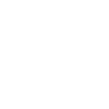
t = 0.00 s
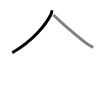
t = 1.50 s
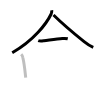
t = 3.25 s
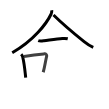
t = 4.75 s
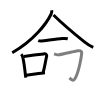
t = 6.50 s
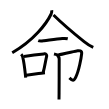
t = 8.00 s

The animated SVG that drew these frames (rendered in a browser with its animation timeline set to each time). Animation: 8 SMIL elements (animate=8); one cycle of 8.00 s.

<svg width="109px" height="109px" viewBox="0 0 px 109px" xmlns="http://www.w3.org/2000/svg" xmlns:xlink="http://www.w3.org/1999/xlink" xml:space="preserve" version="1.1"  baseProfile="full">
<path d="M51.75,10.25c0.11,1-0.06,2.67-0.71,4.02c-4.47,9.23-17.06,25.98-38.79,38.48" style="fill:none;stroke:black;stroke-width:3;opacity:0">
  <animate attributeType="CSS" attributeName="opacity" from="0" to="1" begin="0s" dur="1s" repeatCount="Indefinite" fill="freeze" />
</path>
<path d="M53.5,15c7.12,7,22.89,20.46,30.6,26.65c2.82,2.26,5.65,4.22,9.15,5.72" style="fill:none;stroke:black;stroke-width:3;opacity:0">
  <animate attributeType="CSS" attributeName="opacity" from="0" to="1" begin="1s" dur="1s" repeatCount="Indefinite" fill="freeze" />
</path>
<path d="M38.25,40.64c1.76,0.72,3.84,0.36,5.65,0.14c5.4-0.66,13.08-1.76,18.48-2.24c1.88-0.17,3.54-0.23,5.37,0.21" style="fill:none;stroke:black;stroke-width:3;opacity:0">
  <animate attributeType="CSS" attributeName="opacity" from="0" to="1" begin="2s" dur="1s" repeatCount="Indefinite" fill="freeze" />
</path>
<path d="M21.2,54.29c1.01,1.01,1.59,2.26,1.67,3.43c0.9,3.88,1.77,10.12,2.4,15.89c0.16,1.43,0.3,2.79,0.42,4.04" style="fill:none;stroke:black;stroke-width:3;opacity:0">
  <animate attributeType="CSS" attributeName="opacity" from="0" to="1" begin="3s" dur="1s" repeatCount="Indefinite" fill="freeze" />
</path>
<path d="M23.92,56.51c10.83-1.76,15.42-2.18,20.28-2.65c1.78-0.17,2.79,1.16,2.49,2.28c-1.23,4.63-1.67,9.73-3.48,16.13" style="fill:none;stroke:black;stroke-width:3;opacity:0">
  <animate attributeType="CSS" attributeName="opacity" from="0" to="1" begin="4s" dur="1s" repeatCount="Indefinite" fill="freeze" />
</path>
<path d="M26.02,75.17c4.77-0.44,9.31-1.17,15.25-1.89c1.17-0.14,2.39-0.28,3.68-0.42" style="fill:none;stroke:black;stroke-width:3;opacity:0">
  <animate attributeType="CSS" attributeName="opacity" from="0" to="1" begin="5s" dur="1s" repeatCount="Indefinite" fill="freeze" />
</path>
<path d="M54,54c0.61,0.15,3,1,4.21,0.87c3.29-0.37,17.99-4.02,19.51-4.17c1.52-0.15,4.28-0.29,3.95,2.89c-0.43,4.17-2.68,16.92-6,23.84c-1.89,3.94-3.18,3.45-6.23,0.46" style="fill:none;stroke:black;stroke-width:3;opacity:0">
  <animate attributeType="CSS" attributeName="opacity" from="0" to="1" begin="6s" dur="1s" repeatCount="Indefinite" fill="freeze" />
</path>
<path d="M57.38,55.38c0.87,0.87,1.8,2,1.8,3.5c0,7.36-0.04,24.53-0.1,34.13c-0.02,3.3-0.05,5.71-0.08,6.51" style="fill:none;stroke:black;stroke-width:3;opacity:0">
  <animate attributeType="CSS" attributeName="opacity" from="0" to="1" begin="7s" dur="1s" repeatCount="Indefinite" fill="freeze" />
</path>
</svg>
